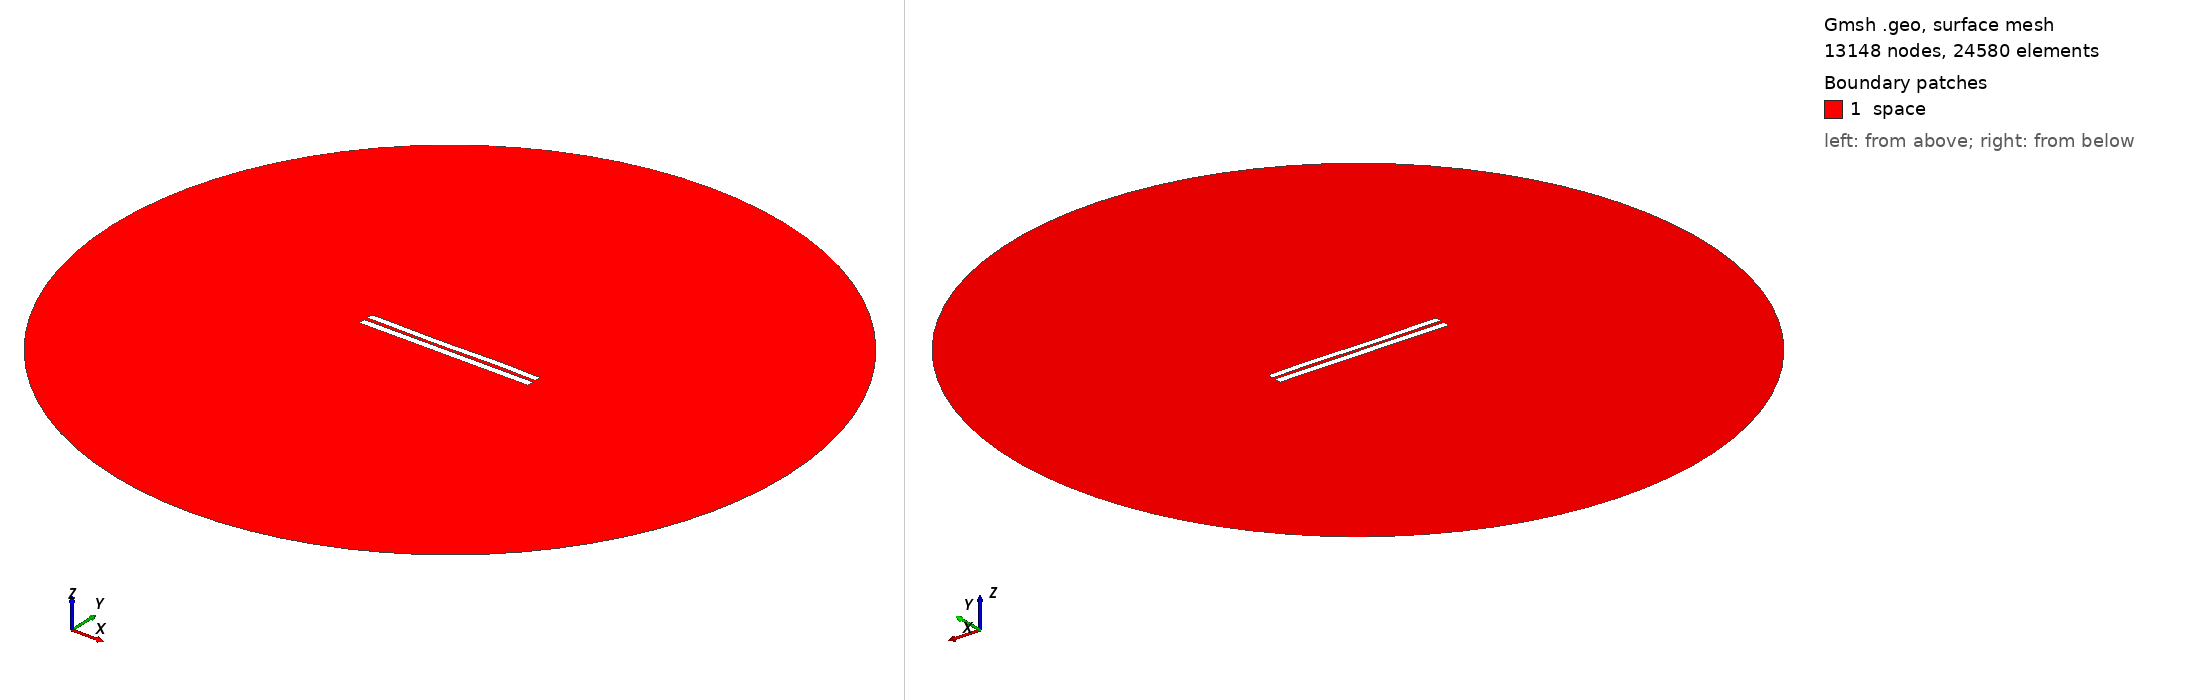

Gmsh geometry script, surface-meshed: 13148 nodes, 24580 surface elements. Boundary patches (legend numbers): 1 space. Left view from above one corner, right view from below the opposite corner. Legend entries are the model's physical surfaces. The drawing asked Gmsh for element sizes between 1% and 20% of the model's largest extent; the script's own settings can give other sizes.

=== 4529.geo (drawn) ===
//---------------------------------------
// Geometry kernel
//---------------------------------------

SetFactory("OpenCASCADE");



//---------------------------------------
// Parameters of the geometry
//---------------------------------------

// Overetch of the upper plate
overetch = 0.125;

// Distance between the plates
distance = 2.0;

// Discretization over the x axis (for the deformation)
nx = 50; 

// Length of the plate
L = 100 - overetch; 

// Number of modes
n = 4; 

// 1st mode coefficient
coeff(1) = -0.075;
beta(1) = 0.596864 * 3.1415926535 / L;

// 2nd mode coefficient
coeff(2) = -0.075;
beta(2) = 1.49418 * 3.1415926535 / L;

// 3rd mode coefficient
coeff(3) = -0.15;
beta(3) = 2.50025 * 3.1415926535 / L;

// 4th mode coefficient
coeff(4) = 0.07499999999999998;
beta(4) = 3.49999 * 3.1415926535 / L;



//---------------------------------------
// Upper plate (deformed rectangle)
//---------------------------------------

// Coordiantes of the upper plate
xmin = -50;
xmax = 50 - overetch;

// Height of the upper plate
yheight = 4 - 2 * overetch;

// Indexes of the points
UpperID[] = {};
LowerID[] = {};
LeftID[] = {};
RightID[] = {};

// Point index
p = 1;

// Horizontal edges
For i In {1:nx}
    x = xmin + (i-1)*(xmax - xmin)/(nx-1);

    y_bottom = distance / 2 + overetch;
    For j In {1:n}
        C = (Cosh(beta(j)*L) + Cos(beta(j)*L)) / (Sinh(beta(j)*L) + Sin(beta(j)*L));
        y_bottom  = y_bottom + coeff(j) * (Cosh(beta(j)*(x+50)) - Cos(beta(j)*(x+50)) - C * (Sinh(beta(j)*(x+50)) - Sin(beta(j)*(x+50))));
    EndFor

    y_top = y_bottom + yheight;

    Point(p) = {x, y_top, 0, 1.0};
    UpperID[i] = p;
    p = p + 1;

    Point(p) = {x, y_bottom, 0, 1.0};
    LowerID[i] = p;
    p = p + 1;
EndFor

// Create point lists
UpperPts[] = {}; LowerPts[] = {};
For i In {1:nx}
  UpperPts[] += {UpperID[i]};
  LowerPts[] += {LowerID[i]};
EndFor

// Build splines
Spline(1) = {UpperPts[]};
Spline(2) = {LowerPts[]};
Line(3) = {LowerPts[nx-1], UpperPts[nx-1]};
Line(4) = {LowerPts[0], UpperPts[0]};

// Build the plane surface
Curve Loop(1) = {2, 3, -1, -4};
Plane Surface(1) = {1};



//---------------------------------------
// Lower plate (rectangle)
//---------------------------------------

// Vertices
Point(1001) = {-50, -1, 0, 1.0};
Point(1002) = { 50, -1, 0, 1.0};
Point(1003) = { 50,  -5, 0, 1.0};
Point(1004) = {-50,  -5, 0, 1.0};

// Edges
Line(5) = {1001, 1002};
Line(6) = {1002, 1003};
Line(7) = {1003, 1004};
Line(8) = {1004, 1001};

// Plane surface
Line Loop(2) = {5, 6, 7, 8};
Plane Surface(2) = {2}; 



//---------------------------------------
// Outer (fictious) boundary
//---------------------------------------

// Points
Point(1005) = {0, 0, 0};       // Center
Point(1006) = {200, 0, 0};     // Start point
Point(1007) = {0, 200, 0};     // 90 degrees
Point(1008) = {-200, 0, 0};    // 180 degrees
Point(1009) = {0, -200, 0};    // 270 degrees

// Circle arcs (each needs start, center, end)
Circle(9) = {1006, 1005, 1007};
Circle(10) = {1007, 1005, 1008};
Circle(11) = {1008, 1005, 1009};
Circle(12) = {1009, 1005, 1006};

// Plane surface for the entire domain
Curve Loop(3) = {9, 10, 11, 12};
Surface(3) = {3};

// Subtract the plates from the whole domain to obtain the actual domain where we want to solve the equations
BooleanDifference{ Surface{3}; Delete; }{ Surface{1}; Surface{2}; Delete; }




//---------------------------------------
// Transfinite Lines/Curves
//---------------------------------------

// Set the number of points on the boundaries
r = 7;

// Plates
Transfinite Curve {1, 2} = 50*r Using Progression 1;
Transfinite Curve {3, 4} = 2*r Using Progression 1;
Transfinite Line {5, 7} = 50*r Using Progression 1;
Transfinite Line {6, 8} = 2*r Using Progression 1;

// Outer boundary
Transfinite Line {9, 10, 11, 12} = 20 Using Progression 1;



//---------------------------------------
// Physical groups
//---------------------------------------                

// Physical curves (boundaries)
Physical Line("force_segment", 10) = {2};
Physical Line("upper_plate", 11) = {1, 3, 4};
Physical Line("lower_plate", 12) = {5, 6, 7, 8};
Physical Line("boundary", 20) = {9, 10, 11, 12};

// Physical Surfaces
Physical Surface("space", 30) = {3};



//---------------------------------------
// 6. Generate the Mesh
//---------------------------------------

// 2D mesh generation
Mesh 2;
